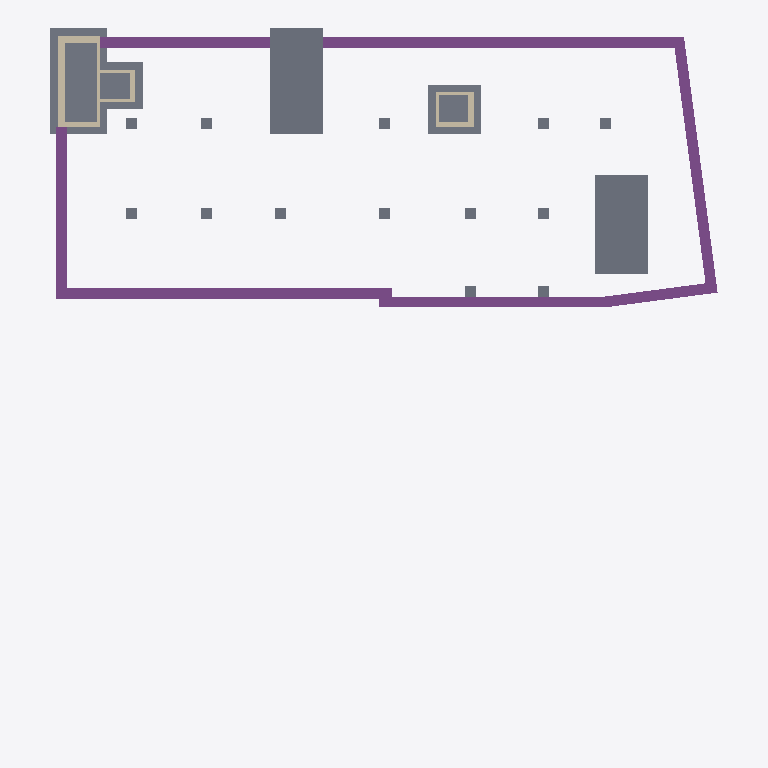
Plan cut of the same IFC building model at storey 'Elevator Pit' (level -6.99 m, cut at -5.58 m), seen from above with north up, elements coloured by IFC class (only those large enough to see are counted): 17 slabs (grey), 13 walls (beige), 9 footings (purple). Cut surfaces are drawn darker.
Extent 56.7 m × 60.4 m × 35.0 m (x, y, z). Storeys (12): Elevator Pit at -6.99 m; Parking at -5.16 m; L1_35_Low at -1.80 m; L1_37_Med at -1.05 m; L1_43_High at 0.00 m; M1 at 1.68 m; L2 at 2.46 m; L3 at 5.74 m; L4 at 9.80 m; L5 at 13.87 m; R2 at 17.93 m; Parapet 2 at 21.59 m. Elements (1370): 942 IfcBeam, 149 IfcReinforcingBar, 108 IfcSlab, 54 IfcColumn, 50 IfcBuildingElementProxy, 45 IfcWallStandardCase, 13 IfcWall, 9 IfcFooting.

HEADER;
FILE_DESCRIPTION(('ViewDefinition [CoordinationView_V2.0]','RevitIdentifiers [VersionGUID: bea1a07d-0fab-412e-a63f-15b9f0d7e7fb, NumberOfSaves: 30]','CoordinateReference [CoordinateBase: Project Base Point, ProjectSite: Default Site]'),'2;1');
FILE_NAME('7765328-33-S','2024-08-06T23:41:40-08:00',(''),(''),'ODA SDAI 24.6','Autodesk Revit 24.2.0.63 (ENU) - IFC 24.2.0.63','');
FILE_SCHEMA(('IFC2X3'));
ENDSEC;
DATA;
#114=IFCPROJECT('1rawmEvm1ETBQKfhcctk4q',#18,'7765328-33-S',$,$,'Snowdon Towers','Construction Documents',(#109),#105);
#169=IFCSITE('1rawmEvm1ETBQKfhcctk4s',#18,'Default',$,$,#168,$,$,.ELEMENT.,(40,1,20,538978),(-79,-53,-11,-994970),780.5,$,$);
#119=IFCBUILDING('1rawmEvm1ETBQKfhcctk4r',#18,'Snowdon Towers',$,$,#117,$,'Snowdon Towers',.ELEMENT.,$,$,#118);
#123=IFCBUILDINGSTOREY('2RjzvSKvLEZOEkn56Wpars',#18,'Elevator Pit',$,'Level:Str_Arch_Values',#122,$,'Elevator Pit',.ELEMENT.,-22.9166666666667);
#127=IFCBUILDINGSTOREY('3lTFWBDlP6RvCVBmYzEuXt',#18,'Parking',$,'Level:Str_Arch_Values',#126,$,'Parking',.ELEMENT.,-16.9166666666667);
#131=IFCBUILDINGSTOREY('3eRW_mgkzCZQysdnuCHXVn',#18,'L1_35_Low',$,'Level:Str_Arch_Values',#130,$,'L1_35_Low',.ELEMENT.,-5.91666666666745);
#135=IFCBUILDINGSTOREY('3eRW_mgkzCZQysdnuCHXSs',#18,'L1_37_Med',$,'Level:Str_Arch_Values',#134,$,'L1_37_Med',.ELEMENT.,-3.45833333333334);
#138=IFCBUILDINGSTOREY('12f1l24kT8d9RBml7$P4Yu',#18,'L1_43_High',$,'Level:Str_Arch_Values',#137,$,'L1_43_High',.ELEMENT.,-5.611023E-15);
#142=IFCBUILDINGSTOREY('3eRW_mgkzCZQysdnuCHWJu',#18,'M1',$,'Level:Str_Arch_Values',#141,$,'M1',.ELEMENT.,5.50000000000031);
#146=IFCBUILDINGSTOREY('0pudd0TGPB4OiLkwVCfEhC',#18,'L2',$,'Level:Str_Arch_Values',#145,$,'L2',.ELEMENT.,8.0833333333306);
#150=IFCBUILDINGSTOREY('2UT8irBb51SBbagS3ppR9X',#18,'L3',$,'Level:Str_Arch_Values',#149,$,'L3',.ELEMENT.,18.8333333333306);
#154=IFCBUILDINGSTOREY('2UT8irBb51SBbagS3ppR7Q',#18,'L4',$,'Level:Str_Arch_Values',#153,$,'L4',.ELEMENT.,32.1666666666639);
#158=IFCBUILDINGSTOREY('2UT8irBb51SBbagS3ppR7J',#18,'L5',$,'Level:Str_Arch_Values',#157,$,'L5',.ELEMENT.,45.4999999999973);
#162=IFCBUILDINGSTOREY('2UT8irBb51SBbagS3ppR7A',#18,'R2',$,'Level:Str_Arch_Values',#161,$,'R2',.ELEMENT.,58.8333333333306);
#166=IFCBUILDINGSTOREY('1Z_D8qyun52938MRTkC1jw',#18,'Parapet 2',$,'Level:Str_Arch_Values',#165,$,'Parapet 2',.ELEMENT.,70.8333333333349);
#27051=IFCSLAB('2RjzvSKvLEZOEkn56Wpa$d',#18,'Foundation Slab:FNDN-36:680724',$,'Foundation Slab:FNDN-36',#27034,#27050,'680724',.BASESLAB.);
#88955=IFCSLAB('3v57YuOr9CZBaYttKAXCKc',#18,'Foundation Slab:FNDN-36:784139',$,'Foundation Slab:FNDN-36',#88945,#88954,'784139',.BASESLAB.);
#88979=IFCSLAB('3v57YuOr9CZBaYttKAXCKG',#18,'Foundation Slab:FNDN-36:784189',$,'Foundation Slab:FNDN-36',#88969,#88978,'784189',.BASESLAB.);
#26911=IFCFOOTING('0B2YGPanTBc9mM6oEg4jTv',#18,'Wall Foundation:Bearing Footing - 36"x18":676633',$,'Wall Foundation:Bearing Footing - 36"x18"',#26901,#26910,'676633',.STRIP_FOOTING.);
#26000=IFCFOOTING('2A44xp5_PCrwCnockcFdNL',#18,'Wall Foundation:Bearing Footing - 36"x18":671031',$,'Wall Foundation:Bearing Footing - 36"x18"',#25985,#25999,'671031',.STRIP_FOOTING.);
#25893=IFCFOOTING('2A44xp5_PCrwCnockcFdNk',#18,'Wall Foundation:Bearing Footing - 36"x18":670988',$,'Wall Foundation:Bearing Footing - 36"x18"',#25883,#25892,'670988',.STRIP_FOOTING.);
#25946=IFCFOOTING('2A44xp5_PCrwCnockcFdN7',#18,'Wall Foundation:Bearing Footing - 36"x18":671013',$,'Wall Foundation:Bearing Footing - 36"x18"',#25930,#25945,'671013',.STRIP_FOOTING.);
#27014=IFCSLAB('2RjzvSKvLEZOEkn56WpauU',#18,'Foundation Slab:FNDN-36:680685',$,'Foundation Slab:FNDN-36',#27004,#27013,'680685',.BASESLAB.);
#26992=IFCFOOTING('0CKTlg9k54kxOjOSxML2FE',#18,'Wall Foundation:Bearing Footing - 36"x18":677215',$,'Wall Foundation:Bearing Footing - 36"x18"',#26982,#26991,'677215',.STRIP_FOOTING.);
#26047=IFCFOOTING('2A44xp5_PCrwCnockcFdM5',#18,'Wall Foundation:Bearing Footing - 36"x18":671079',$,'Wall Foundation:Bearing Footing - 36"x18"',#26037,#26046,'671079',.STRIP_FOOTING.);
#25918=IFCFOOTING('2A44xp5_PCrwCnockcFdNx',#18,'Wall Foundation:Bearing Footing - 36"x18":671001',$,'Wall Foundation:Bearing Footing - 36"x18"',#25908,#25917,'671001',.STRIP_FOOTING.);
#25973=IFCFOOTING('2A44xp5_PCrwCnockcFdNC',#18,'Wall Foundation:Bearing Footing - 36"x18":671022',$,'Wall Foundation:Bearing Footing - 36"x18"',#25958,#25972,'671022',.STRIP_FOOTING.);
#26025=IFCFOOTING('2A44xp5_PCrwCnockcFdMX',#18,'Wall Foundation:Bearing Footing - 36"x18":671043',$,'Wall Foundation:Bearing Footing - 36"x18"',#26012,#26024,'671043',.STRIP_FOOTING.);
#124519=IFCWALLSTANDARDCASE('1KpZCW3Gn25x9tpICCoFgG',#18,'Basic Wall:Concrete 24":794203',$,'Basic Wall:Concrete 24"',#124507,#124518,'794203');
#3269=IFCWALLSTANDARDCASE('3U9u71_MH84e7LZnQseDMe',#18,'Basic Wall:Concrete 24":600777',$,'Basic Wall:Concrete 24"',#3257,#3268,'600777');
#45931=IFCWALL('1w7cQHNzPBh8U7J90sHO7h',#18,'Basic Wall:Concrete 18":691311',$,'Basic Wall:Concrete 18"',#45871,#45930,'691311');
#26807=IFCWALLSTANDARDCASE('0B2YGPanTBc9mM6oEg4ile',#18,'Basic Wall:Concrete 18":675720',$,'Basic Wall:Concrete 18"',#26795,#26806,'675720');
#26936=IFCWALLSTANDARDCASE('0CKTlg9k54kxOjOSxML2Li',#18,'Basic Wall:Concrete 18":676861',$,'Basic Wall:Concrete 18"',#26924,#26935,'676861');
#45774=IFCWALLSTANDARDCASE('1w7cQHNzPBh8U7J90sHO7e',#18,'Basic Wall:Concrete 18":691308',$,'Basic Wall:Concrete 18"',#45739,#45773,'691308');
#27075=IFCSLAB('2MLqRu3Wn7NfqXawhVfEno',#18,'SFD_Pile_Cap_Rectangle:36x36x24 Pile_30:682504',$,'SFD_Pile_Cap_Rectangle:36x36x24 Pile_30',#27065,#27074,'682504',.BASESLAB.);
#27146=IFCSLAB('2MLqRu3Wn7NfqXawhVfEtW',#18,'SFD_Pile_Cap_Rectangle:36x36x24 Pile_24:682906',$,'SFD_Pile_Cap_Rectangle:36x36x24 Pile_24',#27136,#27145,'682906',.BASESLAB.);
#27218=IFCSLAB('2MLqRu3Wn7NfqXawhVfEef',#18,'SFD_Pile_Cap_Rectangle:36x36x24 Pile_24:683091',$,'SFD_Pile_Cap_Rectangle:36x36x24 Pile_24',#27208,#27217,'683091',.BASESLAB.);
#27282=IFCSLAB('2MLqRu3Wn7NfqXawhVfEjZ',#18,'SFD_Pile_Cap_Rectangle:36x36x24 Pile_24:683289',$,'SFD_Pile_Cap_Rectangle:36x36x24 Pile_24',#27272,#27281,'683289',.BASESLAB.);
#27346=IFCSLAB('2MLqRu3Wn7NfqXawhVfEjX',#18,'SFD_Pile_Cap_Rectangle:36x36x24 Pile_24:683291',$,'SFD_Pile_Cap_Rectangle:36x36x24 Pile_24',#27336,#27345,'683291',.BASESLAB.);
#27410=IFCSLAB('2MLqRu3Wn7NfqXawhVfEjd',#18,'SFD_Pile_Cap_Rectangle:36x36x24 Pile_24:683293',$,'SFD_Pile_Cap_Rectangle:36x36x24 Pile_24',#27400,#27409,'683293',.BASESLAB.);
#27474=IFCSLAB('2MLqRu3Wn7NfqXawhVfEjb',#18,'SFD_Pile_Cap_Rectangle:36x36x24 Pile_24:683295',$,'SFD_Pile_Cap_Rectangle:36x36x24 Pile_24',#27464,#27473,'683295',.BASESLAB.);
#27538=IFCSLAB('2MLqRu3Wn7NfqXawhVfEjR',#18,'SFD_Pile_Cap_Rectangle:36x36x24 Pile_24:683297',$,'SFD_Pile_Cap_Rectangle:36x36x24 Pile_24',#27528,#27537,'683297',.BASESLAB.);
#27602=IFCSLAB('2MLqRu3Wn7NfqXawhVfEjP',#18,'SFD_Pile_Cap_Rectangle:36x36x24 Pile_24:683299',$,'SFD_Pile_Cap_Rectangle:36x36x24 Pile_24',#27592,#27601,'683299',.BASESLAB.);
#27666=IFCSLAB('2MLqRu3Wn7NfqXawhVfEjV',#18,'SFD_Pile_Cap_Rectangle:36x36x24 Pile_24:683301',$,'SFD_Pile_Cap_Rectangle:36x36x24 Pile_24',#27656,#27665,'683301',.BASESLAB.);
#27730=IFCSLAB('2MLqRu3Wn7NfqXawhVfEjT',#18,'SFD_Pile_Cap_Rectangle:36x36x24 Pile_24:683303',$,'SFD_Pile_Cap_Rectangle:36x36x24 Pile_24',#27720,#27729,'683303',.BASESLAB.);
#129769=IFCSLAB('3DMyz9Cq99$x6FeDixNvkd',#18,'SFD_Pile_Cap_Rectangle:36x36x24 Pile_24:799693',$,'SFD_Pile_Cap_Rectangle:36x36x24 Pile_24',#129759,#129768,'799693',.BASESLAB.);
#129833=IFCSLAB('3DMyz9Cq99$x6FeDixNvkb',#18,'SFD_Pile_Cap_Rectangle:36x36x24 Pile_24:799695',$,'SFD_Pile_Cap_Rectangle:36x36x24 Pile_24',#129823,#129832,'799695',.BASESLAB.);
#45860=IFCWALLSTANDARDCASE('1w7cQHNzPBh8U7J90sHO7g',#18,'Basic Wall:Concrete 10":691310',$,'Basic Wall:Concrete 10"',#45826,#45859,'691310');
#1536=IFCWALLSTANDARDCASE('1Z_D8qyun52938MRTkC0PH',#18,'Basic Wall:Concrete 12":586457',$,'Basic Wall:Concrete 12"',#1524,#1535,'586457');
#857=IFCWALLSTANDARDCASE('1Z_D8qyun52938MRTkC1gl',#18,'Basic Wall:Concrete 10":585255',$,'Basic Wall:Concrete 10"',#845,#856,'585255');
#45815=IFCWALLSTANDARDCASE('1w7cQHNzPBh8U7J90sHO7f',#18,'Basic Wall:Concrete 10":691309',$,'Basic Wall:Concrete 10"',#45803,#45814,'691309');
#74772=IFCWALLSTANDARDCASE('2y$xKBMWH9JhKyZNsuaKnM',#18,'Basic Wall:Concrete 10":759479',$,'Basic Wall:Concrete 10"',#74760,#74771,'759479');
#953=IFCWALL('1Z_D8qyun52938MRTkC1hI',#18,'Basic Wall:Concrete 12":585306',$,'Basic Wall:Concrete 12"',#906,#952,'585306');
#26830=IFCWALLSTANDARDCASE('0B2YGPanTBc9mM6oEg4jI2',#18,'Basic Wall:Concrete 12":676066',$,'Basic Wall:Concrete 12"',#26818,#26829,'676066');
ENDSEC;
